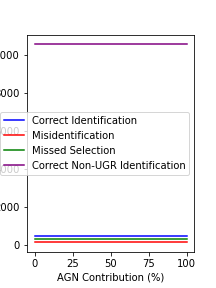

Data behind this chart, as committed beside it:
, Missed Selection, Misidentification, Correct Identification, Correct Non-UGR Identification
0, 314, 139, 464, 10532
10, 314, 139, 464, 10532
20, 314, 139, 464, 10532
30, 314, 139, 464, 10532
40, 314, 139, 464, 10532
50, 314, 139, 464, 10532
60, 314, 139, 464, 10532
70, 314, 139, 464, 10532
80, 314, 139, 464, 10532
90, 314, 139, 464, 10532
100, 314, 139, 464, 10532
